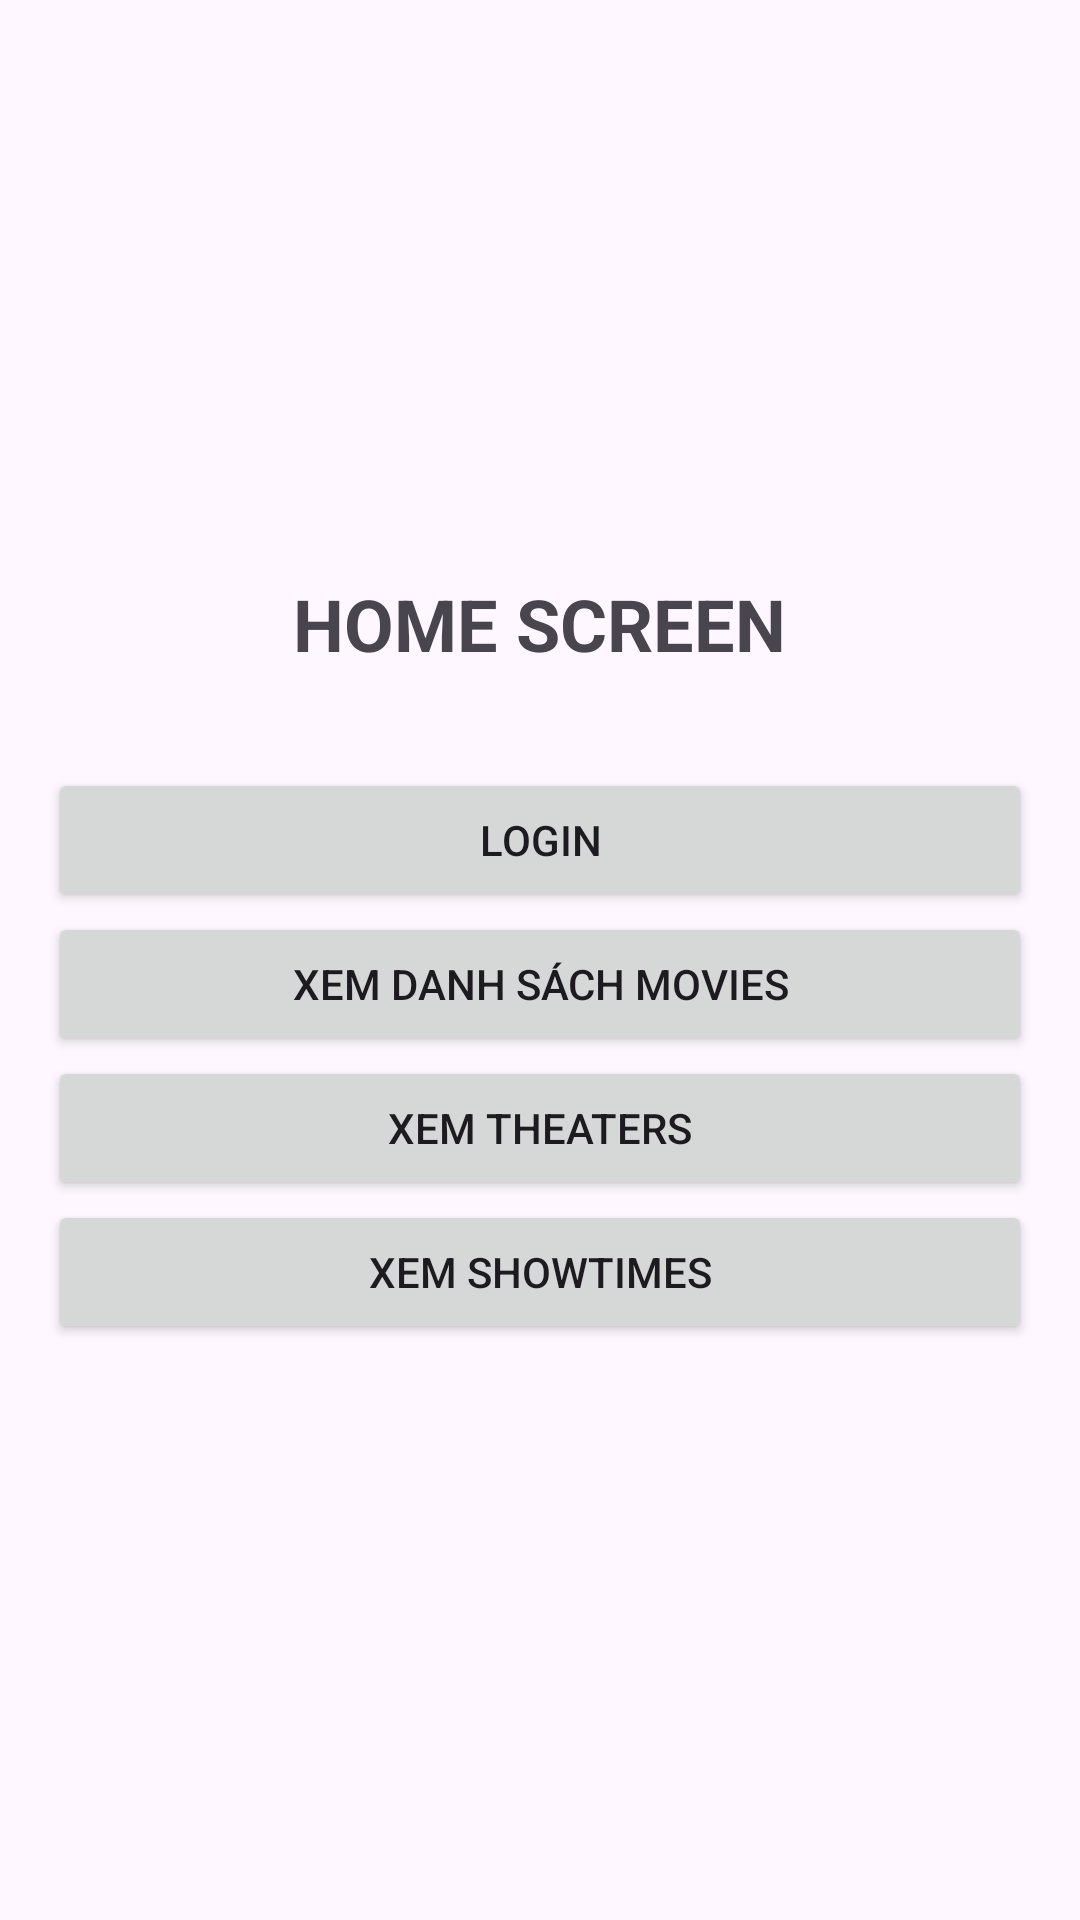

Reconstruct the res/layout file that produces this screen, plus the resources it refers to.
<!-- AndroidManifest.xml: application theme Theme.BT1T4 -->
<!-- res/layout/activity_main.xml -->
<?xml version="1.0" encoding="utf-8"?>
<LinearLayout xmlns:android="http://schemas.android.com/apk/res/android"
    xmlns:tools="http://schemas.android.com/tools"
    android:id="@+id/main"
    android:layout_width="match_parent"
    android:layout_height="match_parent"
    android:orientation="vertical"
    android:padding="16dp"
    android:gravity="center"
    tools:context=".MainActivity">

    <TextView
        android:layout_width="wrap_content"
        android:layout_height="wrap_content"
        android:text="HOME SCREEN"
        android:textSize="24sp"
        android:textStyle="bold"
        android:layout_marginBottom="32dp"/>

    <Button
        android:id="@+id/btnLogin"
        android:layout_width="match_parent"
        android:layout_height="wrap_content"
        android:text="Login" />

    <Button
        android:id="@+id/btnMovies"
        android:layout_width="match_parent"
        android:layout_height="wrap_content"
        android:text="Xem danh sách Movies" />

    <Button
        android:id="@+id/btnTheaters"
        android:layout_width="match_parent"
        android:layout_height="wrap_content"
        android:text="Xem Theaters" />

    <Button
        android:id="@+id/btnShowtimes"
        android:layout_width="match_parent"
        android:layout_height="wrap_content"
        android:text="Xem Showtimes" />

</LinearLayout>
<!-- resources referenced by this layout -->
<resources>
  <style name="Theme.BT1T4" parent="Base.Theme.BT1T4" />
  <style name="Base.Theme.BT1T4" parent="Theme.Material3.DayNight.NoActionBar">
          
          
      </style>
</resources>
